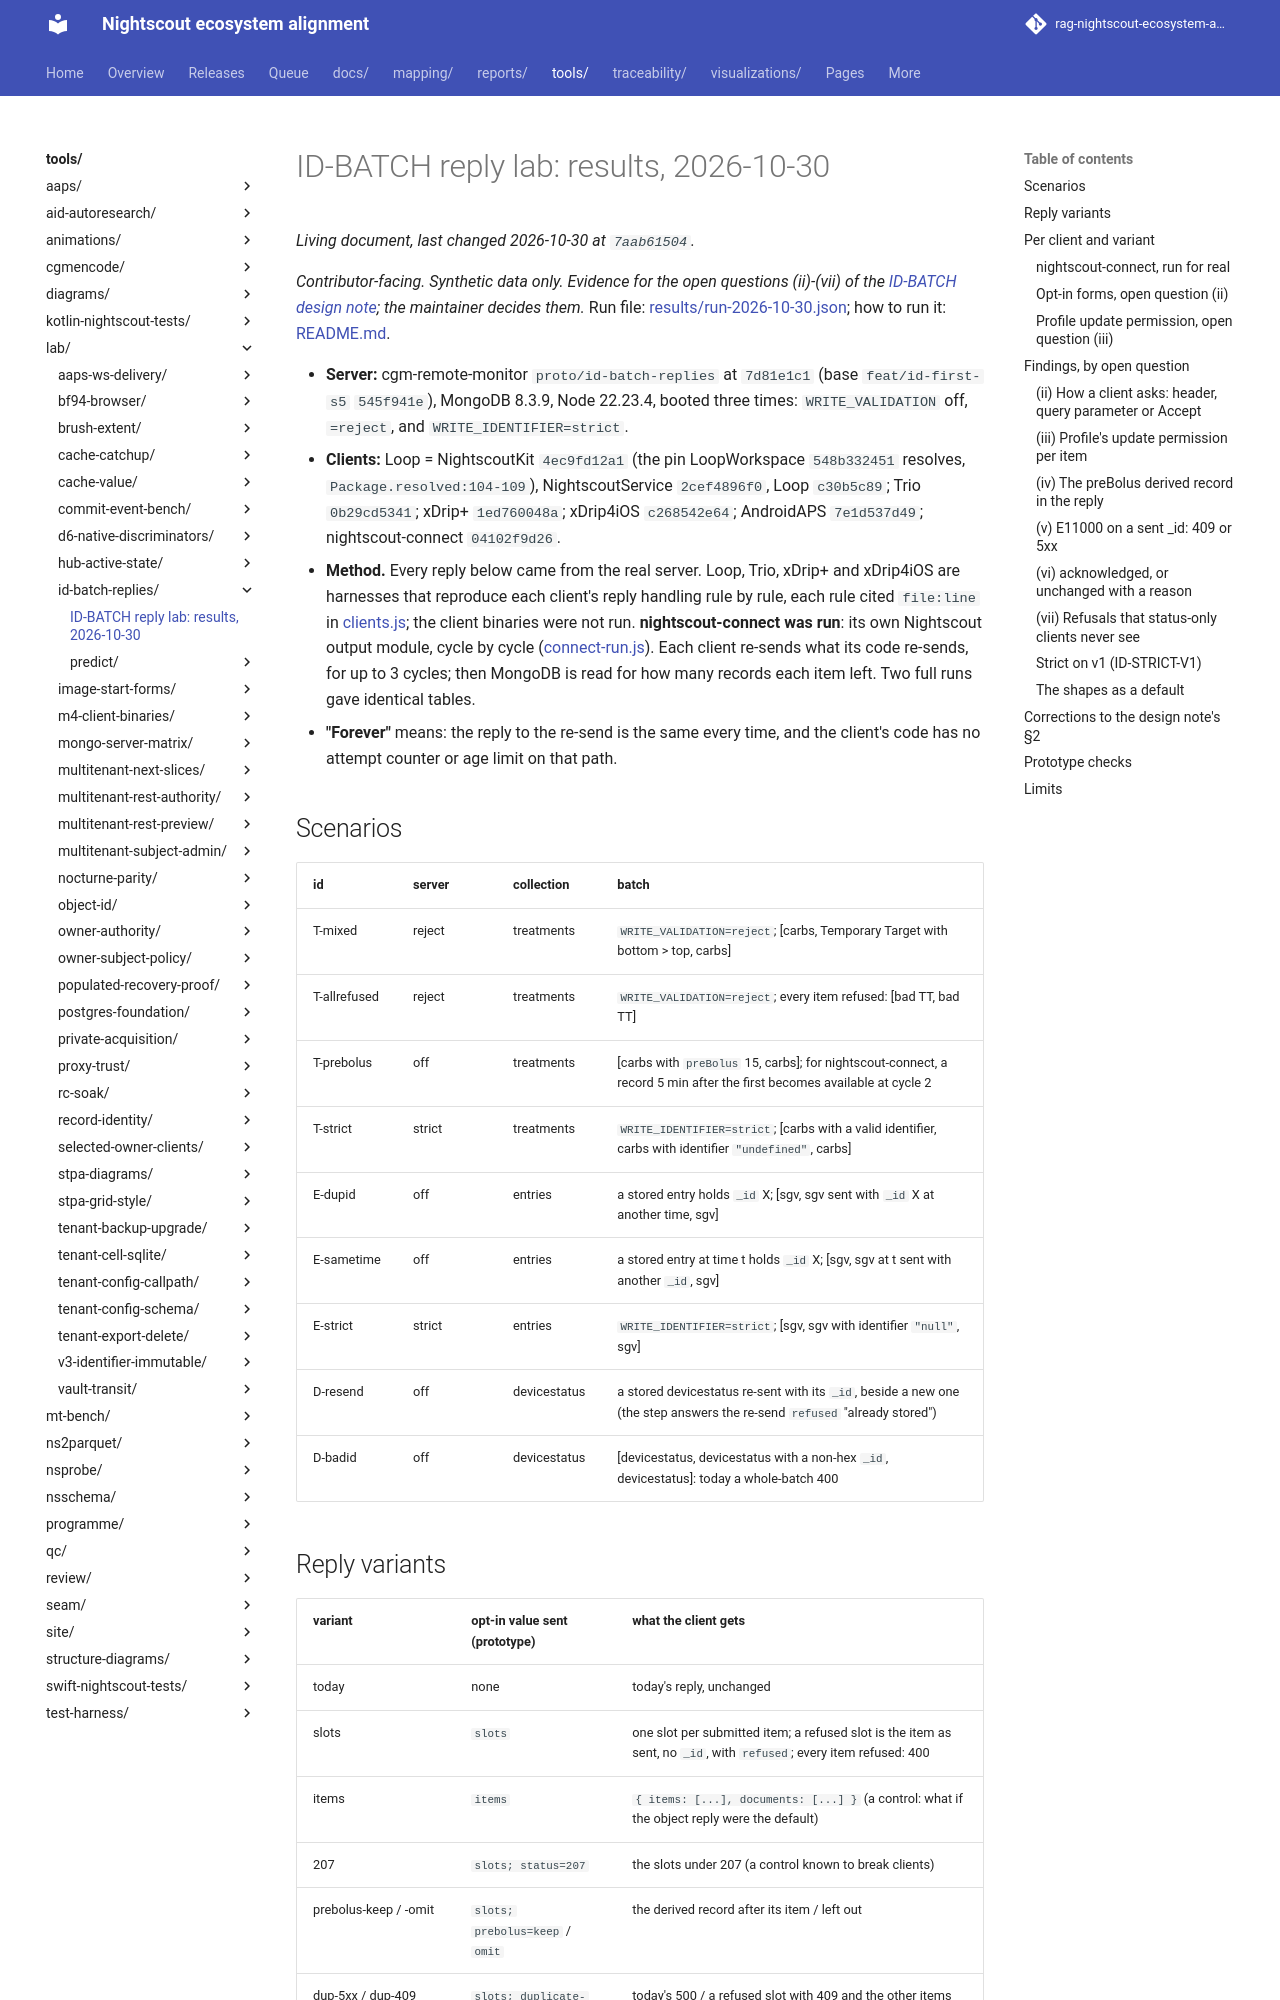

repository: bewest/rag-nightscout-ecosystem-alignment · page: tools/lab/id-batch-replies/RESULTS.html · generator: mkdocs

# ID-BATCH reply lab: results, 2026-10-30

*Contributor-facing. Synthetic data only. Evidence for the open questions (ii)-(vii) of the
[ID-BATCH design note](../../../docs/30-design/platform/id-batch-design-note-2026-10-30.md); the
maintainer decides them.* Run file: [results/run-2026-10-30.json](results/run-2026-10-30.json); how to
run it: [README.md](README.md).

- **Server:** cgm-remote-monitor `proto/id-batch-replies` at `7d81e1c1` (base `feat/id-first-s5`
  `545f941e`), MongoDB 8.3.9, Node 22.23.4, booted three times: `WRITE_VALIDATION` off, `=reject`, and
  `WRITE_IDENTIFIER=strict`.
- **Clients:** Loop = NightscoutKit `4ec9fd12a1` (the pin LoopWorkspace `548b332451` resolves,
  `Package.resolved:104-109`), NightscoutService `2cef4896f0`, Loop `c30b5c89`; Trio `0b29cd5341`;
  xDrip+ `1ed760048a`; xDrip4iOS `c268542e64`; AndroidAPS `7e1d537d49`; nightscout-connect `04102f9d26`.
- **Method.** Every reply below came from the real server. Loop, Trio, xDrip+ and xDrip4iOS are harnesses
  that reproduce each client's reply handling rule by rule, each rule cited `file:line` in
  [clients.js](clients.js); the client binaries were not run. **nightscout-connect was run**: its own
  Nightscout output module, cycle by cycle ([connect-run.js](connect-run.js)). Each client re-sends what
  its code re-sends, for up to 3 cycles; then MongoDB is read for how many records each item left. Two
  full runs gave identical tables.
- **"Forever"** means: the reply to the re-send is the same every time, and the client's code has no
  attempt counter or age limit on that path.

## Scenarios

| id | server | collection | batch |
|---|---|---|---|
| T-mixed | reject | treatments | `WRITE_VALIDATION=reject`; [carbs, Temporary Target with bottom > top, carbs] |
| T-allrefused | reject | treatments | `WRITE_VALIDATION=reject`; every item refused: [bad TT, bad TT] |
| T-prebolus | off | treatments | [carbs with `preBolus` 15, carbs]; for nightscout-connect, a record 5 min after the first becomes available at cycle 2 |
| T-strict | strict | treatments | `WRITE_IDENTIFIER=strict`; [carbs with a valid identifier, carbs with identifier `"undefined"`, carbs] |
| E-dupid | off | entries | a stored entry holds `_id` X; [sgv, sgv sent with `_id` X at another time, sgv] |
| E-sametime | off | entries | a stored entry at time t holds `_id` X; [sgv, sgv at t sent with another `_id`, sgv] |
| E-strict | strict | entries | `WRITE_IDENTIFIER=strict`; [sgv, sgv with identifier `"null"`, sgv] |
| D-resend | off | devicestatus | a stored devicestatus re-sent with its `_id`, beside a new one (the step answers the re-send `refused` "already stored") |
| D-badid | off | devicestatus | [devicestatus, devicestatus with a non-hex `_id`, devicestatus]: today a whole-batch 400 |
